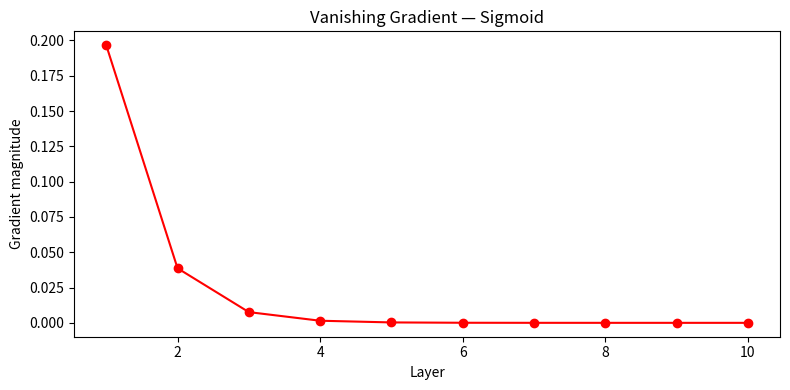
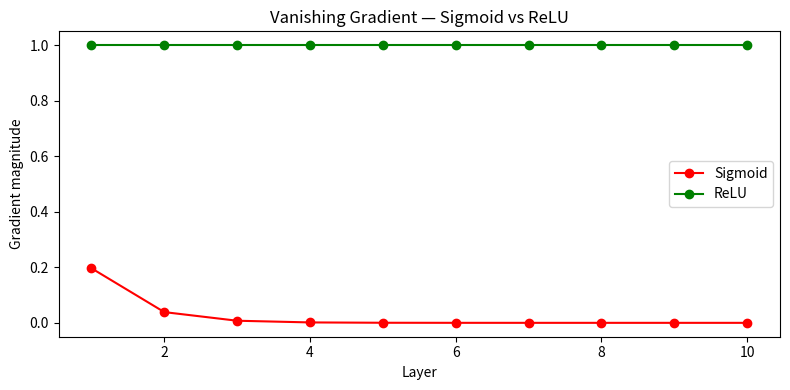

Generate these figures, in order, with matplotlib:
import numpy as np
import matplotlib.pyplot as plt

def sigmoid(z):
    return 1 / (1 + np.exp(-z))

def sigmoid_derivative(z):
    s = sigmoid(z)
    return s * (1 - s)

# Show how gradients shrink layer by layer
layers = 10
z = 1.0  # same input for all layers

gradients = []
grad = 1.0

for i in range(layers):
    grad = grad * sigmoid_derivative(z)
    gradients.append(grad)
    print(f'Layer {i+1}: gradient = {grad:.8f}')

# Plot
plt.figure(figsize=(8, 4))
plt.plot(range(1, layers+1), gradients, marker='o', color='red')
plt.title('Vanishing Gradient — Sigmoid')
plt.xlabel('Layer')
plt.ylabel('Gradient magnitude')
plt.tight_layout()
plt.show()


def relu_derivative(z):
    return 1 if z > 0 else 0

grad_relu = 1.0
gradients_relu = []

for i in range(layers):
    grad_relu = grad_relu * relu_derivative(z)
    gradients_relu.append(grad_relu)

# Compare plot
plt.figure(figsize=(8, 4))
plt.plot(range(1, layers+1), gradients,      marker='o', label='Sigmoid', color='red')
plt.plot(range(1, layers+1), gradients_relu, marker='o', label='ReLU',    color='green')
plt.title('Vanishing Gradient — Sigmoid vs ReLU')
plt.xlabel('Layer')
plt.ylabel('Gradient magnitude')
plt.legend()
plt.tight_layout()
plt.show()
